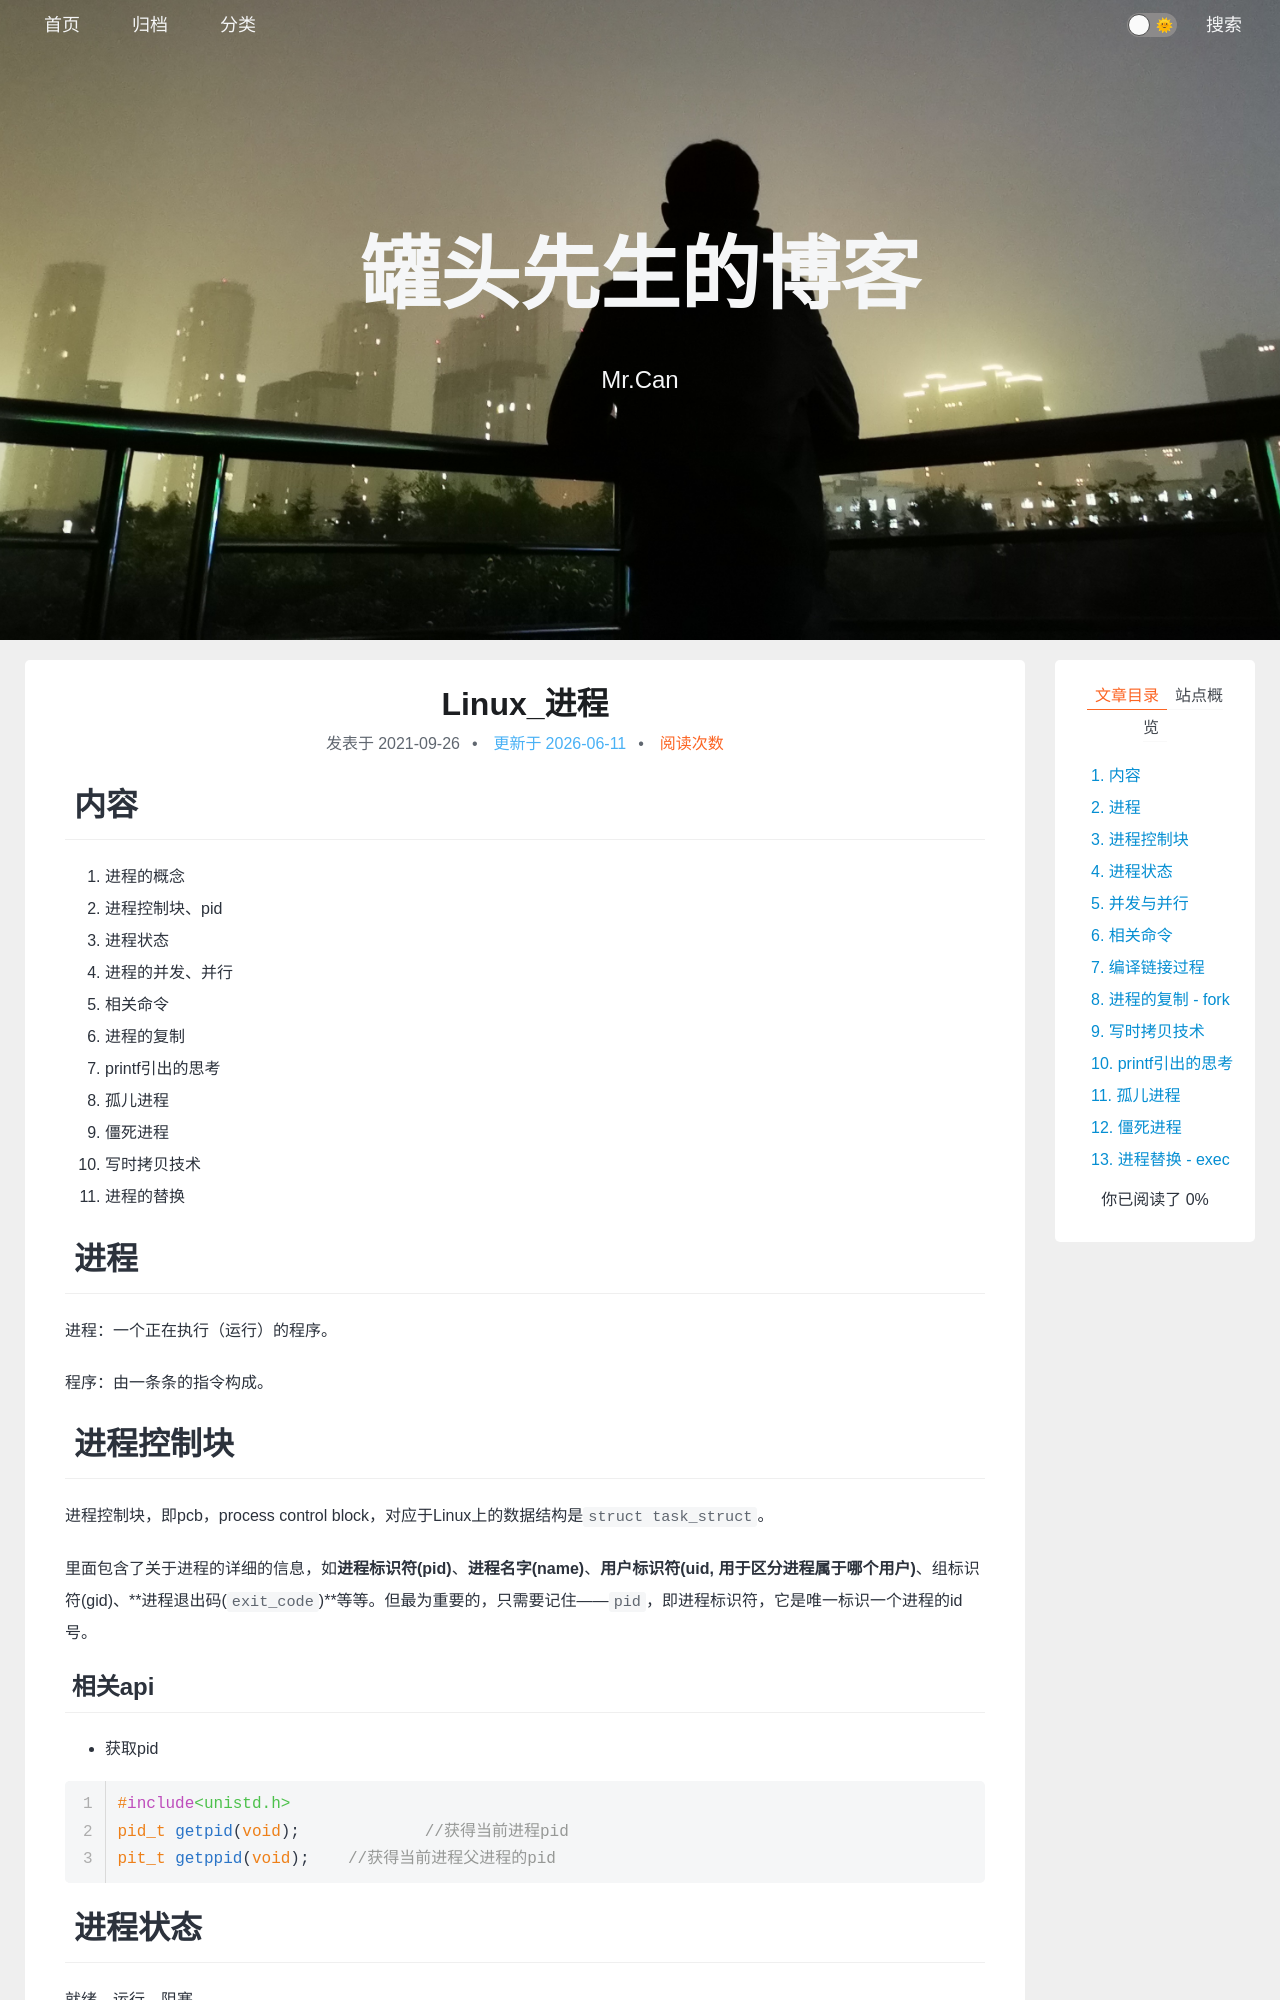

repository: xing-cg/xing-cg.github.io · page: Linux/Linux_进程/index.html · generator: jekyll

---
title: Linux_进程
categories:
  - - Linux
  - - 操作系统
    - 多线程
tags: 
date: 2021/9/26
updated: 
comments: 
published:
---

# 内容

1. 进程的概念
2. 进程控制块、pid
3. 进程状态
4. 进程的并发、并行
5. 相关命令
6. 进程的复制
7. printf引出的思考
8. 孤儿进程
9. 僵死进程
10. 写时拷贝技术
11. 进程的替换

# 进程

进程：一个正在执行（运行）的程序。

程序：由一条条的指令构成。

# 进程控制块

进程控制块，即pcb，process control block，对应于Linux上的数据结构是`struct task_struct`。

里面包含了关于进程的详细的信息，如**进程标识符(pid)**、**进程名字(name)**、**用户标识符(uid, 用于区分进程属于哪个用户)**、组标识符(gid)、**进程退出码(`exit_code`)**等等。但最为重要的，只需要记住——`pid`，即进程标识符，它是唯一标识一个进程的id号。

## 相关api

* 获取pid

```c
#include<unistd.h>
pid_t getpid(void);		//获得当前进程pid
pit_t getppid(void);	//获得当前进程父进程的pid
```



# 进程状态

就绪、运行、阻塞
![image-20220512212116321](../../images/Linux_进程/image-20220512212116321.png)

# 并发与并行

![image-20220512212251186](../../images/Linux_进程/image-20220512212251186.png)

并发不一定可以并行。但可以模拟并行，实际不是并行。

并行一定并发。并行是一种特殊的并发情况。只有在多处理器或多核环境中才能并行。

# 相关命令

## ps

可以查看终端中当前运行的进程

```bash
ps -f #查看更详细的信息
ps -e #显示系统所有的进程（不加e的话默认只是该用户的进程）
ps -ef #是e和f的复合命令
```
